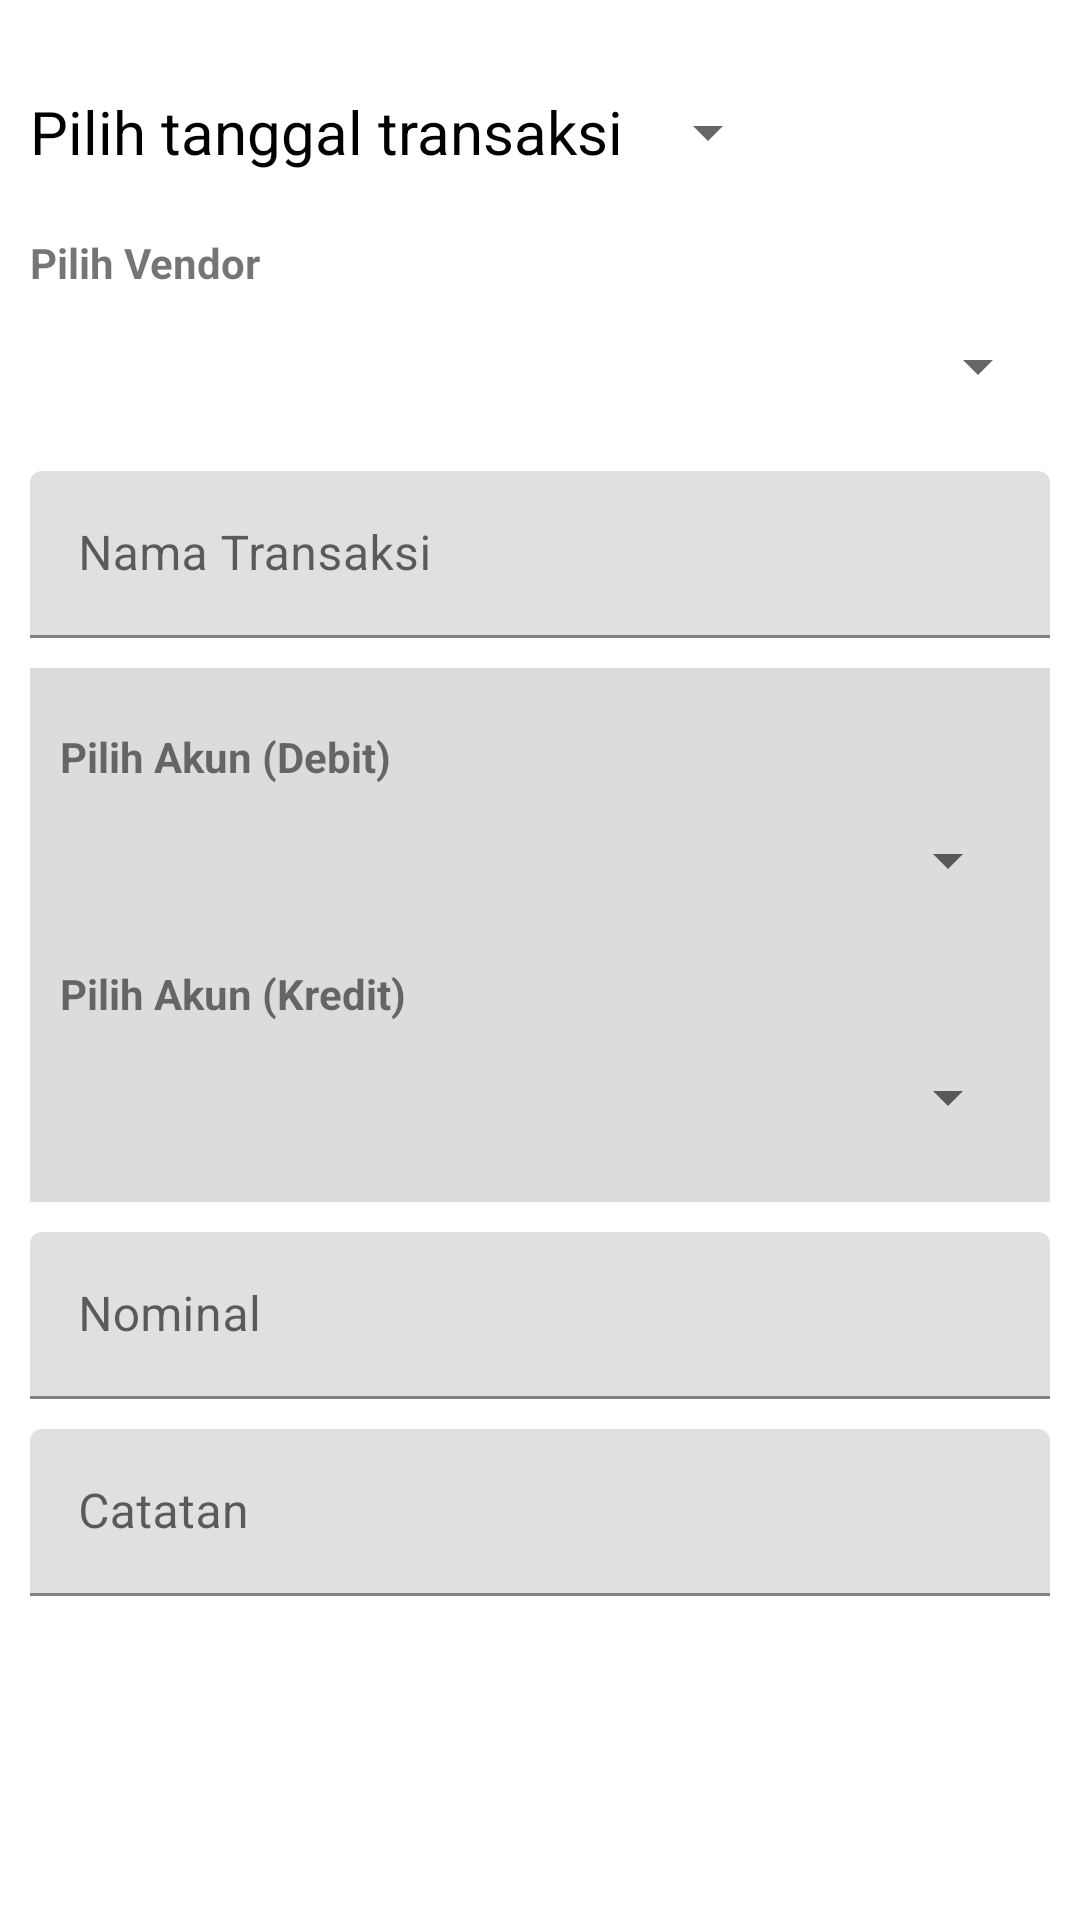

Layout XML and referenced resources for this Android screen:
<!-- AndroidManifest.xml: application theme Theme.Menagerie -->
<!-- res/layout/layout_master_tagihan.xml -->
<?xml version="1.0" encoding="utf-8"?>
<LinearLayout xmlns:android="http://schemas.android.com/apk/res/android"
    android:layout_width="match_parent"
    android:layout_height="match_parent"
    android:orientation="vertical"
    android:padding="10dp">

    <Button
        android:id="@+id/tanggal_transaksi"
        android:layout_width="250dp"
        android:layout_height="wrap_content"
        android:text="Pilih tanggal transaksi"
        android:textSize="20sp"
        android:textColor="@color/black"
        style="?android:spinnerStyle"
        android:layout_marginTop="10dp"
        android:onClick="openDatePicker"/>

    <TextView
        android:layout_width="wrap_content"
        android:layout_height="wrap_content"
        android:text="Pilih Vendor"
        android:textStyle="bold"
        android:layout_marginTop="10dp"/>

    <Spinner
        android:id="@+id/spinnerVendor"
        android:layout_width="match_parent"
        android:layout_height="50dp" />

    <com.google.android.material.textfield.TextInputLayout
        android:layout_width="match_parent"
        android:layout_height="wrap_content">

        <EditText
            android:id="@+id/nama_transaksi"
            android:layout_width="match_parent"
            android:layout_height="wrap_content"
            android:layout_weight="1.0"
            android:layout_marginTop="10dp"
            android:hint="Nama Transaksi"
            android:singleLine="true" />

    </com.google.android.material.textfield.TextInputLayout>

    <LinearLayout
        android:layout_width="match_parent"
        android:layout_height="wrap_content"
        android:orientation="vertical"
        android:padding="10dp"
        android:layout_marginTop="10dp"
        android:background="#DCDCDC">

        <TextView
            android:layout_width="wrap_content"
            android:layout_height="wrap_content"
            android:text="Pilih Akun (Debit)"
            android:textStyle="bold"
            android:layout_marginTop="10dp"/>

        <Spinner
            android:id="@+id/spinnerDebit"
            android:layout_width="match_parent"
            android:layout_height="50dp" />

        <TextView
            android:layout_width="wrap_content"
            android:layout_height="wrap_content"
            android:text="Pilih Akun (Kredit)"
            android:textStyle="bold"
            android:layout_marginTop="10dp"/>

        <Spinner
            android:id="@+id/spinnerKredit"
            android:layout_width="match_parent"
            android:layout_height="50dp" />
    </LinearLayout>

    <com.google.android.material.textfield.TextInputLayout
        android:layout_width="match_parent"
        android:layout_height="wrap_content">

        <EditText
            android:id="@+id/nominalUang"
            android:layout_width="match_parent"
            android:layout_height="wrap_content"
            android:layout_weight="1.0"
            android:layout_marginTop="10dp"
            android:hint="Nominal"
            android:singleLine="true" />

    </com.google.android.material.textfield.TextInputLayout>

    <com.google.android.material.textfield.TextInputLayout
        android:layout_width="match_parent"
        android:layout_height="wrap_content">

        <EditText
            android:id="@+id/deskripsiTransaksi"
            android:layout_width="match_parent"
            android:layout_height="wrap_content"
            android:layout_weight="1.0"
            android:layout_marginTop="10dp"
            android:hint="Catatan" />

    </com.google.android.material.textfield.TextInputLayout>

</LinearLayout>
<!-- resources referenced by this layout -->
<resources>
  <color name="black">#FF000000</color>
  <style name="Theme.Menagerie" parent="Theme.MaterialComponents.DayNight.DarkActionBar">
          
          <item name="colorPrimary">@color/purple_500</item>
          <item name="colorPrimaryVariant">@color/purple_700</item>
          <item name="colorOnPrimary">@color/white</item>
          
          <item name="colorSecondary">@color/teal_200</item>
          <item name="colorSecondaryVariant">@color/teal_700</item>
          <item name="colorOnSecondary">@color/black</item>
          
          <item name="android:statusBarColor" tools:targetApi="l">?attr/colorPrimaryVariant</item>
          
      </style>
  <color name="purple_500">#FF6200EE</color>
  <color name="purple_700">#FF3700B3</color>
  <color name="white">#FFFFFFFF</color>
  <color name="teal_200">#FF03DAC5</color>
  <color name="teal_700">#FF018786</color>
</resources>
